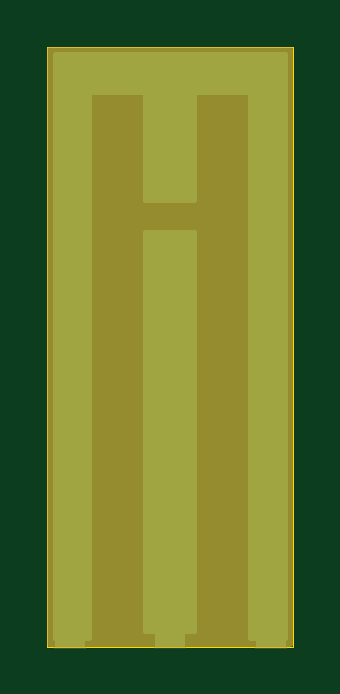
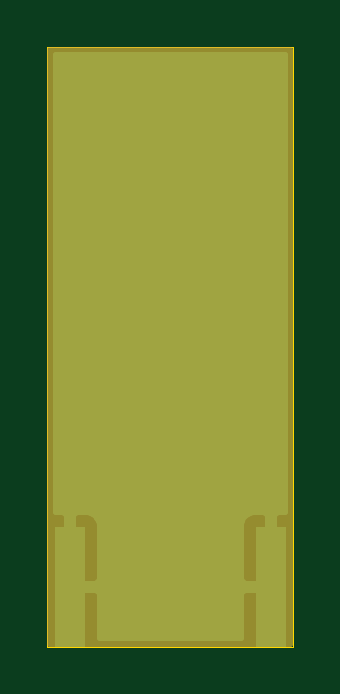
Circuit board: 10 layer files. Board 10.4 x 25.4 mm.
- bottom_copper: SMA_Tester-B_Cu.gbr (3763 bytes)
- bottom_mask: SMA_Tester-B_Mask.gbr (761 bytes)
- paste: SMA_Tester-B_Paste.gbr (461 bytes)
- bottom_silk: SMA_Tester-B_SilkS.gbr (462 bytes)
- outline: SMA_Tester-Edge_Cuts.gbr (695 bytes)
- top_copper: SMA_Tester-F_Cu.gbr (3322 bytes)
- top_mask: SMA_Tester-F_Mask.gbr (936 bytes)
- paste: SMA_Tester-F_Paste.gbr (636 bytes)
- top_silk: SMA_Tester-F_SilkS.gbr (462 bytes)
- drill: SMA_Tester-NPTH.drl (269 bytes)

=== bottom_copper: SMA_Tester-B_Cu.gbr ===
%TF.GenerationSoftware,KiCad,Pcbnew,(5.1.6)-1*%
%TF.CreationDate,2020-08-25T10:54:11-06:00*%
%TF.ProjectId,SMA_Tester,534d415f-5465-4737-9465-722e6b696361,rev?*%
%TF.SameCoordinates,Original*%
%TF.FileFunction,Copper,L2,Bot*%
%TF.FilePolarity,Positive*%
%FSLAX46Y46*%
G04 Gerber Fmt 4.6, Leading zero omitted, Abs format (unit mm)*
G04 Created by KiCad (PCBNEW (5.1.6)-1) date 2020-08-25 10:54:11*
%MOMM*%
%LPD*%
G01*
G04 APERTURE LIST*
%TA.AperFunction,SMDPad,CuDef*%
%ADD10R,1.270000X5.080000*%
%TD*%
%TA.AperFunction,Conductor*%
%ADD11C,0.254000*%
%TD*%
G04 APERTURE END LIST*
D10*
%TO.P,J1,2*%
%TO.N,GND*%
X136842500Y-99441000D03*
X145351500Y-99441000D03*
%TD*%
D11*
%TO.N,GND*%
G36*
X145952000Y-96263231D02*
G01*
X145637250Y-96266000D01*
X145478500Y-96424750D01*
X145478500Y-99314000D01*
X145498500Y-99314000D01*
X145498500Y-99568000D01*
X145478500Y-99568000D01*
X145478500Y-99588000D01*
X145224500Y-99588000D01*
X145224500Y-99568000D01*
X144240250Y-99568000D01*
X144081500Y-99726750D01*
X144078908Y-101629000D01*
X138115092Y-101629000D01*
X138112500Y-99726750D01*
X137953750Y-99568000D01*
X136969500Y-99568000D01*
X136969500Y-99588000D01*
X136715500Y-99588000D01*
X136715500Y-99568000D01*
X136695500Y-99568000D01*
X136695500Y-99314000D01*
X136715500Y-99314000D01*
X136715500Y-96424750D01*
X136969500Y-96424750D01*
X136969500Y-99314000D01*
X137953750Y-99314000D01*
X138112500Y-99155250D01*
X138115572Y-96901000D01*
X144078428Y-96901000D01*
X144081500Y-99155250D01*
X144240250Y-99314000D01*
X145224500Y-99314000D01*
X145224500Y-96424750D01*
X145065750Y-96266000D01*
X144716500Y-96262928D01*
X144592018Y-96275188D01*
X144472320Y-96311498D01*
X144362006Y-96370463D01*
X144265315Y-96449815D01*
X144185963Y-96546506D01*
X144126998Y-96656820D01*
X144090688Y-96776518D01*
X144078428Y-96901000D01*
X138115572Y-96901000D01*
X138103312Y-96776518D01*
X138067002Y-96656820D01*
X138008037Y-96546506D01*
X137928685Y-96449815D01*
X137831994Y-96370463D01*
X137721680Y-96311498D01*
X137601982Y-96275188D01*
X137477500Y-96262928D01*
X137128250Y-96266000D01*
X136969500Y-96424750D01*
X136715500Y-96424750D01*
X136556750Y-96266000D01*
X136242000Y-96263231D01*
X136242000Y-76933000D01*
X145952001Y-76933000D01*
X145952000Y-96263231D01*
G37*
X145952000Y-96263231D02*
X145637250Y-96266000D01*
X145478500Y-96424750D01*
X145478500Y-99314000D01*
X145498500Y-99314000D01*
X145498500Y-99568000D01*
X145478500Y-99568000D01*
X145478500Y-99588000D01*
X145224500Y-99588000D01*
X145224500Y-99568000D01*
X144240250Y-99568000D01*
X144081500Y-99726750D01*
X144078908Y-101629000D01*
X138115092Y-101629000D01*
X138112500Y-99726750D01*
X137953750Y-99568000D01*
X136969500Y-99568000D01*
X136969500Y-99588000D01*
X136715500Y-99588000D01*
X136715500Y-99568000D01*
X136695500Y-99568000D01*
X136695500Y-99314000D01*
X136715500Y-99314000D01*
X136715500Y-96424750D01*
X136969500Y-96424750D01*
X136969500Y-99314000D01*
X137953750Y-99314000D01*
X138112500Y-99155250D01*
X138115572Y-96901000D01*
X144078428Y-96901000D01*
X144081500Y-99155250D01*
X144240250Y-99314000D01*
X145224500Y-99314000D01*
X145224500Y-96424750D01*
X145065750Y-96266000D01*
X144716500Y-96262928D01*
X144592018Y-96275188D01*
X144472320Y-96311498D01*
X144362006Y-96370463D01*
X144265315Y-96449815D01*
X144185963Y-96546506D01*
X144126998Y-96656820D01*
X144090688Y-96776518D01*
X144078428Y-96901000D01*
X138115572Y-96901000D01*
X138103312Y-96776518D01*
X138067002Y-96656820D01*
X138008037Y-96546506D01*
X137928685Y-96449815D01*
X137831994Y-96370463D01*
X137721680Y-96311498D01*
X137601982Y-96275188D01*
X137477500Y-96262928D01*
X137128250Y-96266000D01*
X136969500Y-96424750D01*
X136715500Y-96424750D01*
X136556750Y-96266000D01*
X136242000Y-96263231D01*
X136242000Y-76933000D01*
X145952001Y-76933000D01*
X145952000Y-96263231D01*
%TD*%
M02*

=== bottom_mask: SMA_Tester-B_Mask.gbr ===
%TF.GenerationSoftware,KiCad,Pcbnew,(5.1.6)-1*%
%TF.CreationDate,2020-08-25T10:54:11-06:00*%
%TF.ProjectId,SMA_Tester,534d415f-5465-4737-9465-722e6b696361,rev?*%
%TF.SameCoordinates,Original*%
%TF.FileFunction,Soldermask,Bot*%
%TF.FilePolarity,Negative*%
%FSLAX46Y46*%
G04 Gerber Fmt 4.6, Leading zero omitted, Abs format (unit mm)*
G04 Created by KiCad (PCBNEW (5.1.6)-1) date 2020-08-25 10:54:11*
%MOMM*%
%LPD*%
G01*
G04 APERTURE LIST*
%ADD10C,0.254000*%
G04 APERTURE END LIST*
D10*
G36*
X146177000Y-101854000D02*
G01*
X136017000Y-101854000D01*
X136017000Y-76708000D01*
X146177000Y-76708000D01*
X146177000Y-101854000D01*
G37*
X146177000Y-101854000D02*
X136017000Y-101854000D01*
X136017000Y-76708000D01*
X146177000Y-76708000D01*
X146177000Y-101854000D01*
M02*

=== paste: SMA_Tester-B_Paste.gbr ===
%TF.GenerationSoftware,KiCad,Pcbnew,(5.1.6)-1*%
%TF.CreationDate,2020-08-25T10:54:11-06:00*%
%TF.ProjectId,SMA_Tester,534d415f-5465-4737-9465-722e6b696361,rev?*%
%TF.SameCoordinates,Original*%
%TF.FileFunction,Paste,Bot*%
%TF.FilePolarity,Positive*%
%FSLAX46Y46*%
G04 Gerber Fmt 4.6, Leading zero omitted, Abs format (unit mm)*
G04 Created by KiCad (PCBNEW (5.1.6)-1) date 2020-08-25 10:54:11*
%MOMM*%
%LPD*%
G01*
G04 APERTURE LIST*
G04 APERTURE END LIST*
M02*

=== bottom_silk: SMA_Tester-B_SilkS.gbr ===
%TF.GenerationSoftware,KiCad,Pcbnew,(5.1.6)-1*%
%TF.CreationDate,2020-08-25T10:54:11-06:00*%
%TF.ProjectId,SMA_Tester,534d415f-5465-4737-9465-722e6b696361,rev?*%
%TF.SameCoordinates,Original*%
%TF.FileFunction,Legend,Bot*%
%TF.FilePolarity,Positive*%
%FSLAX46Y46*%
G04 Gerber Fmt 4.6, Leading zero omitted, Abs format (unit mm)*
G04 Created by KiCad (PCBNEW (5.1.6)-1) date 2020-08-25 10:54:11*
%MOMM*%
%LPD*%
G01*
G04 APERTURE LIST*
G04 APERTURE END LIST*
M02*

=== outline: SMA_Tester-Edge_Cuts.gbr ===
%TF.GenerationSoftware,KiCad,Pcbnew,(5.1.6)-1*%
%TF.CreationDate,2020-08-25T10:54:11-06:00*%
%TF.ProjectId,SMA_Tester,534d415f-5465-4737-9465-722e6b696361,rev?*%
%TF.SameCoordinates,Original*%
%TF.FileFunction,Profile,NP*%
%FSLAX46Y46*%
G04 Gerber Fmt 4.6, Leading zero omitted, Abs format (unit mm)*
G04 Created by KiCad (PCBNEW (5.1.6)-1) date 2020-08-25 10:54:11*
%MOMM*%
%LPD*%
G01*
G04 APERTURE LIST*
%TA.AperFunction,Profile*%
%ADD10C,0.050000*%
%TD*%
G04 APERTURE END LIST*
D10*
X135890000Y-76581000D02*
X135890000Y-101981000D01*
X146304000Y-76581000D02*
X135890000Y-76581000D01*
X146304000Y-101981000D02*
X146304000Y-76581000D01*
X135890000Y-101981000D02*
X146304000Y-101981000D01*
M02*

=== top_copper: SMA_Tester-F_Cu.gbr ===
%TF.GenerationSoftware,KiCad,Pcbnew,(5.1.6)-1*%
%TF.CreationDate,2020-08-25T10:54:11-06:00*%
%TF.ProjectId,SMA_Tester,534d415f-5465-4737-9465-722e6b696361,rev?*%
%TF.SameCoordinates,Original*%
%TF.FileFunction,Copper,L1,Top*%
%TF.FilePolarity,Positive*%
%FSLAX46Y46*%
G04 Gerber Fmt 4.6, Leading zero omitted, Abs format (unit mm)*
G04 Created by KiCad (PCBNEW (5.1.6)-1) date 2020-08-25 10:54:11*
%MOMM*%
%LPD*%
G01*
G04 APERTURE LIST*
%TA.AperFunction,SMDPad,CuDef*%
%ADD10R,1.270000X5.080000*%
%TD*%
%TA.AperFunction,Conductor*%
%ADD11C,0.254000*%
%TD*%
G04 APERTURE END LIST*
D10*
%TO.P,J1,2*%
%TO.N,GND*%
X136842500Y-99441000D03*
X145351500Y-99441000D03*
%TO.P,J1,1*%
%TO.N,Net-(J1-Pad1)*%
X141097000Y-99441000D03*
%TD*%
D11*
%TO.N,Net-(J1-Pad1)*%
G36*
X142113000Y-101321000D02*
G01*
X140081000Y-101321000D01*
X140081000Y-84455000D01*
X142113000Y-84455000D01*
X142113000Y-101321000D01*
G37*
X142113000Y-101321000D02*
X140081000Y-101321000D01*
X140081000Y-84455000D01*
X142113000Y-84455000D01*
X142113000Y-101321000D01*
%TO.N,GND*%
G36*
X145952000Y-101629000D02*
G01*
X144526000Y-101629000D01*
X144526000Y-78613000D01*
X144523560Y-78588224D01*
X144516333Y-78564399D01*
X144504597Y-78542443D01*
X144488803Y-78523197D01*
X144469557Y-78507403D01*
X144447601Y-78495667D01*
X144423776Y-78488440D01*
X144399000Y-78486000D01*
X142240000Y-78486000D01*
X142215224Y-78488440D01*
X142191399Y-78495667D01*
X142169443Y-78507403D01*
X142150197Y-78523197D01*
X142134403Y-78542443D01*
X142122667Y-78564399D01*
X142115440Y-78588224D01*
X142113000Y-78613000D01*
X142113000Y-83058000D01*
X140081000Y-83058000D01*
X140081000Y-78613000D01*
X140078560Y-78588224D01*
X140071333Y-78564399D01*
X140059597Y-78542443D01*
X140043803Y-78523197D01*
X140024557Y-78507403D01*
X140002601Y-78495667D01*
X139978776Y-78488440D01*
X139954000Y-78486000D01*
X137795000Y-78486000D01*
X137770224Y-78488440D01*
X137746399Y-78495667D01*
X137724443Y-78507403D01*
X137705197Y-78523197D01*
X137689403Y-78542443D01*
X137677667Y-78564399D01*
X137670440Y-78588224D01*
X137668000Y-78613000D01*
X137668000Y-101629000D01*
X136242000Y-101629000D01*
X136242000Y-76933000D01*
X145952001Y-76933000D01*
X145952000Y-101629000D01*
G37*
X145952000Y-101629000D02*
X144526000Y-101629000D01*
X144526000Y-78613000D01*
X144523560Y-78588224D01*
X144516333Y-78564399D01*
X144504597Y-78542443D01*
X144488803Y-78523197D01*
X144469557Y-78507403D01*
X144447601Y-78495667D01*
X144423776Y-78488440D01*
X144399000Y-78486000D01*
X142240000Y-78486000D01*
X142215224Y-78488440D01*
X142191399Y-78495667D01*
X142169443Y-78507403D01*
X142150197Y-78523197D01*
X142134403Y-78542443D01*
X142122667Y-78564399D01*
X142115440Y-78588224D01*
X142113000Y-78613000D01*
X142113000Y-83058000D01*
X140081000Y-83058000D01*
X140081000Y-78613000D01*
X140078560Y-78588224D01*
X140071333Y-78564399D01*
X140059597Y-78542443D01*
X140043803Y-78523197D01*
X140024557Y-78507403D01*
X140002601Y-78495667D01*
X139978776Y-78488440D01*
X139954000Y-78486000D01*
X137795000Y-78486000D01*
X137770224Y-78488440D01*
X137746399Y-78495667D01*
X137724443Y-78507403D01*
X137705197Y-78523197D01*
X137689403Y-78542443D01*
X137677667Y-78564399D01*
X137670440Y-78588224D01*
X137668000Y-78613000D01*
X137668000Y-101629000D01*
X136242000Y-101629000D01*
X136242000Y-76933000D01*
X145952001Y-76933000D01*
X145952000Y-101629000D01*
%TD*%
M02*

=== top_mask: SMA_Tester-F_Mask.gbr ===
%TF.GenerationSoftware,KiCad,Pcbnew,(5.1.6)-1*%
%TF.CreationDate,2020-08-25T10:54:11-06:00*%
%TF.ProjectId,SMA_Tester,534d415f-5465-4737-9465-722e6b696361,rev?*%
%TF.SameCoordinates,Original*%
%TF.FileFunction,Soldermask,Top*%
%TF.FilePolarity,Negative*%
%FSLAX46Y46*%
G04 Gerber Fmt 4.6, Leading zero omitted, Abs format (unit mm)*
G04 Created by KiCad (PCBNEW (5.1.6)-1) date 2020-08-25 10:54:11*
%MOMM*%
%LPD*%
G01*
G04 APERTURE LIST*
%ADD10R,1.370000X5.180000*%
%ADD11C,0.254000*%
G04 APERTURE END LIST*
D10*
%TO.C,J1*%
X136842500Y-99441000D03*
X145351500Y-99441000D03*
X141097000Y-99441000D03*
X136842500Y-99441000D03*
X145351500Y-99441000D03*
%TD*%
D11*
G36*
X146177000Y-101854000D02*
G01*
X136017000Y-101854000D01*
X136017000Y-76708000D01*
X146177000Y-76708000D01*
X146177000Y-101854000D01*
G37*
X146177000Y-101854000D02*
X136017000Y-101854000D01*
X136017000Y-76708000D01*
X146177000Y-76708000D01*
X146177000Y-101854000D01*
M02*

=== paste: SMA_Tester-F_Paste.gbr ===
%TF.GenerationSoftware,KiCad,Pcbnew,(5.1.6)-1*%
%TF.CreationDate,2020-08-25T10:54:11-06:00*%
%TF.ProjectId,SMA_Tester,534d415f-5465-4737-9465-722e6b696361,rev?*%
%TF.SameCoordinates,Original*%
%TF.FileFunction,Paste,Top*%
%TF.FilePolarity,Positive*%
%FSLAX46Y46*%
G04 Gerber Fmt 4.6, Leading zero omitted, Abs format (unit mm)*
G04 Created by KiCad (PCBNEW (5.1.6)-1) date 2020-08-25 10:54:11*
%MOMM*%
%LPD*%
G01*
G04 APERTURE LIST*
%ADD10R,1.270000X5.080000*%
G04 APERTURE END LIST*
D10*
%TO.C,J1*%
X136842500Y-99441000D03*
X145351500Y-99441000D03*
X141097000Y-99441000D03*
X136842500Y-99441000D03*
X145351500Y-99441000D03*
%TD*%
M02*

=== top_silk: SMA_Tester-F_SilkS.gbr ===
%TF.GenerationSoftware,KiCad,Pcbnew,(5.1.6)-1*%
%TF.CreationDate,2020-08-25T10:54:11-06:00*%
%TF.ProjectId,SMA_Tester,534d415f-5465-4737-9465-722e6b696361,rev?*%
%TF.SameCoordinates,Original*%
%TF.FileFunction,Legend,Top*%
%TF.FilePolarity,Positive*%
%FSLAX46Y46*%
G04 Gerber Fmt 4.6, Leading zero omitted, Abs format (unit mm)*
G04 Created by KiCad (PCBNEW (5.1.6)-1) date 2020-08-25 10:54:11*
%MOMM*%
%LPD*%
G01*
G04 APERTURE LIST*
G04 APERTURE END LIST*
M02*

=== drill: SMA_Tester-NPTH.drl ===
M48
; DRILL file {KiCad (5.1.6)-1} date 08/25/20 10:54:09
; FORMAT={-:-/ absolute / inch / decimal}
; #@! TF.CreationDate,2020-08-25T10:54:09-06:00
; #@! TF.GenerationSoftware,Kicad,Pcbnew,(5.1.6)-1
; #@! TF.FileFunction,NonPlated,1,2,NPTH
FMAT,2
INCH
%
G90
G05
T0
M30

